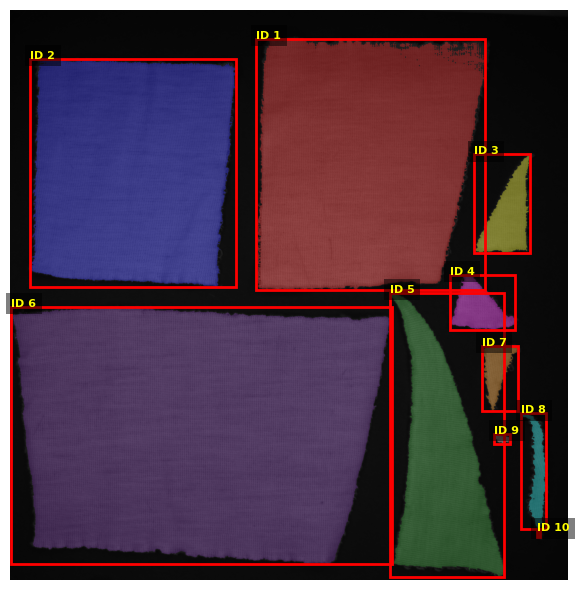

Source data for this figure (header and first rows):
label, area, perimeter, solidity, corners, area_size, size_normalized, corners_normalized, width, height, perfect_area, width_to_height_ratio, area_normalized, category
1, 7973, 93.62, 0.9605, 356, 10, 4727, 8.9, 11.96, 13.16, 100, 0.909, 79.73, NO_CATEGORY
2, 6709, 55.54, 0.9652, 218, 10, 3978, 5.45, 10.76, 11.94, 100, 0.9011, 67.09, NO_CATEGORY
3, 441.7, 17.18, 0.8782, 77, 10, 261.9, 1.925, 2.95, 5.16, 100, 0.5719, 4.417, NO_CATEGORY
4, 315.2, 12.04, 0.891, 48, 10, 186.9, 1.2, 3.42, 2.9, 100, 1.18, 3.152, NO_CATEGORY
5, 2629, 41.83, 0.785, 173, 10, 1559, 4.325, 5.95, 14.84, 100, 0.4011, 26.29, NO_CATEGORY
6, 13317, 69.77, 0.9663, 236, 10, 7896, 5.9, 19.9, 13.46, 100, 1.479, 133.2, NO_CATEGORY
7, 188.2, 11.52, 0.8144, 47, 10, 111.6, 1.175, 1.89, 3.44, 100, 0.549, 1.882, NO_CATEGORY
8, 188.5, 17.06, 0.587, 76, 10, 111.8, 1.9, 1.28, 6.04, 100, 0.2123, 1.885, NO_CATEGORY
9, 14.07, 2.36, 0.7996, 9, 10, 8.34, 0.225, 0.81, 0.54, 100, 1.5, 0.1407, NO_CATEGORY
10, 1.89, 0.78, 0.7832, 0, 10, 1.12, 0.0, 0.17, 0.3, 100, 0.5556, 0.0189, NO_CATEGORY
